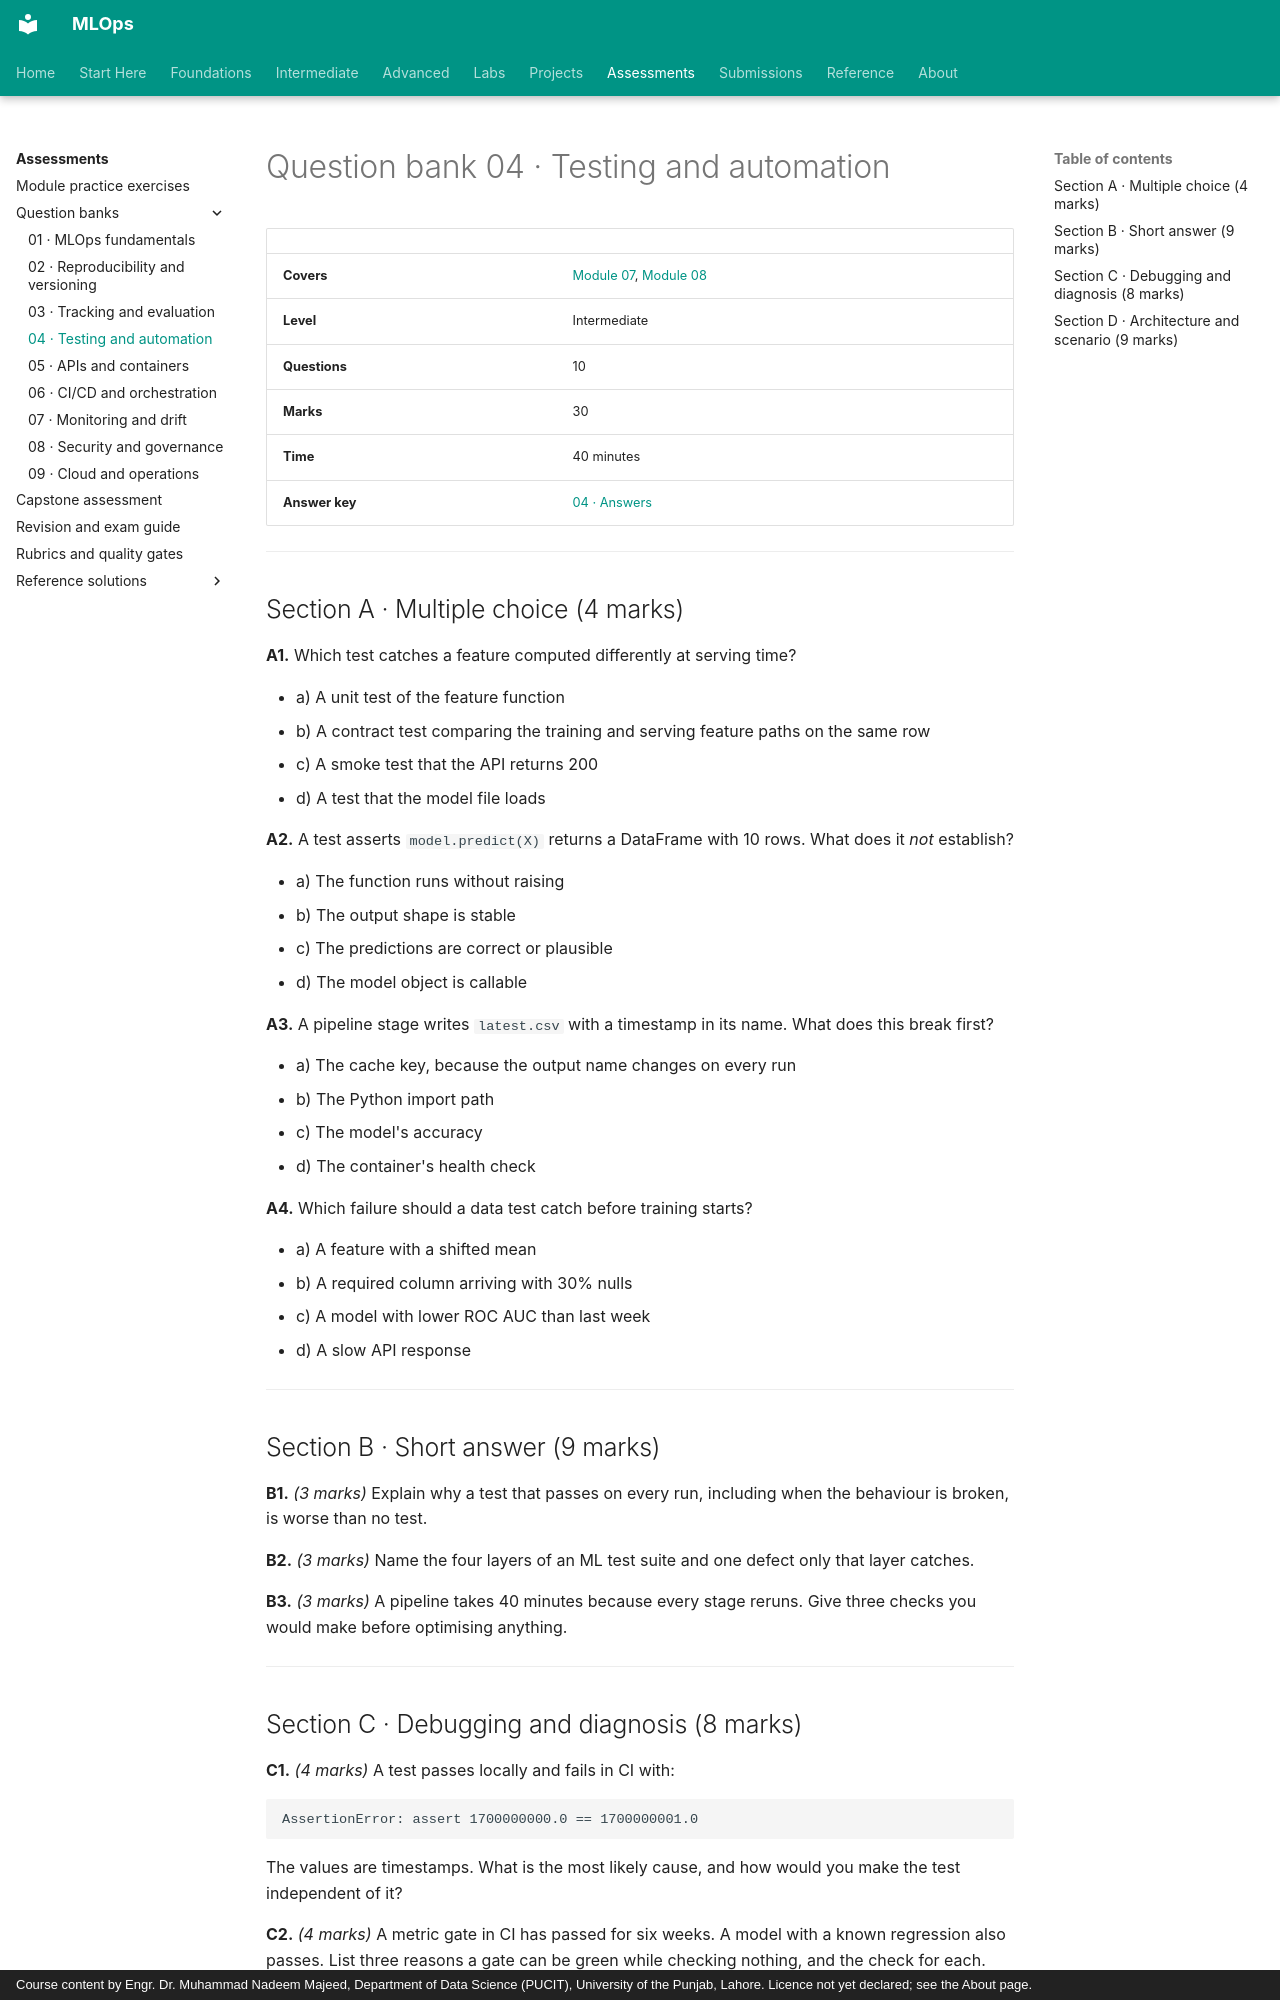

repository: nadeem-majeedch/MLOps · page: assessments/question-bank/04-testing-automation/index.html · generator: mkdocs · copyright: Course content by Engr. Dr. Muhammad Nadeem Majeed, Department of Data Science (PUCIT), University of the Punjab, Lahore. Licence not yet declared; see the About page.

# Question bank 04 · Testing and automation

| | |
|---|---|
| **Covers** | [Module 07](../../modules/07-testing-ml-systems/index.md), [Module 08](../../modules/08-pipeline-automation/index.md) |
| **Level** | Intermediate |
| **Questions** | 10 |
| **Marks** | 30 |
| **Time** | 40 minutes |
| **Answer key** | [04 · Answers](../solutions/question-bank/04-testing-automation-answers.md) |

---

## Section A · Multiple choice (4 marks)

**A1.** Which test catches a feature computed differently at serving time?

- a) A unit test of the feature function
- b) A contract test comparing the training and serving feature paths on the same row
- c) A smoke test that the API returns 200
- d) A test that the model file loads

**A2.** A test asserts `model.predict(X)` returns a DataFrame with 10 rows. What
does it *not* establish?

- a) The function runs without raising
- b) The output shape is stable
- c) The predictions are correct or plausible
- d) The model object is callable

**A3.** A pipeline stage writes `latest.csv` with a timestamp in its name. What
does this break first?

- a) The cache key, because the output name changes on every run
- b) The Python import path
- c) The model's accuracy
- d) The container's health check

**A4.** Which failure should a data test catch before training starts?

- a) A feature with a shifted mean
- b) A required column arriving with 30% nulls
- c) A model with lower ROC AUC than last week
- d) A slow API response

---

## Section B · Short answer (9 marks)

**B1.** *(3 marks)* Explain why a test that passes on every run, including when
the behaviour is broken, is worse than no test.

**B2.** *(3 marks)* Name the four layers of an ML test suite and one defect only
that layer catches.

**B3.** *(3 marks)* A pipeline takes 40 minutes because every stage reruns. Give
three checks you would make before optimising anything.

---
